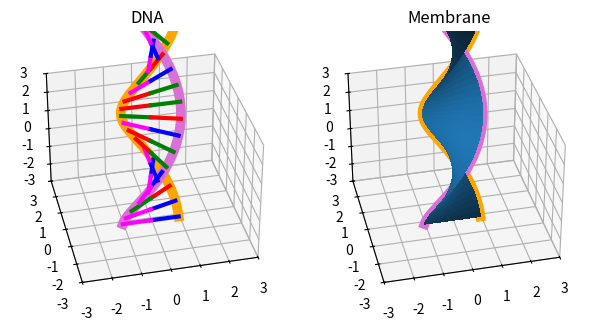

This chart was generated by the following Python code:
import numpy as np
import matplotlib.pyplot as plt
import random as rd
%matplotlib ipympl

res = 1000
structure_thickness=7.0
t = np.linspace(0, 2 * np.pi, res)
s = np.linspace(0, 1, res)
t, s = np.meshgrid(t, s)
X = s * np.cos(t) + (1-s) * np.cos(t + np.pi)
Y = s * np.sin(t) + (1-s) * np.sin(t + np.pi)
Z = 2 * t - np.pi
fig = plt.figure(dpi=300)
fig.subplots_adjust(left=0.1, bottom=0.1, right=1, top=1.0, wspace=0.1, hspace=0.1)
ax = fig.add_subplot(122, projection="3d")
ax.plot_surface(X, Y, Z, antialiased=False, alpha=1.0)
t = np.linspace(0, 2 * np.pi, res)
struct1 = [np.cos(t), np.sin(t), 2 * t - np.pi]
struct2 = [np.cos(t + np.pi), np.sin(t + np.pi), 2 * t - np.pi]
ax.plot(struct1[0], struct1[1], struct1[2], linewidth=structure_thickness, color="orange")
ax.plot(struct2[0], struct2[1], struct2[2], linewidth=structure_thickness, color="orchid")

plotsize=3
ax.set_xlim((-plotsize, plotsize))
ax.set_ylim((-plotsize, plotsize))
ax.set_zlim((-plotsize, plotsize))
ax.view_init(azim=-103, elev=34)
ax.set_title("Membrane")
#ax.set_xticks([])
#ax.set_yticks([])
#ax.set_zticks([])

ax2 = fig.add_subplot(121, projection="3d")
# DNA Structure Overlay
t = np.linspace(0, 2 * np.pi, res)
structure_thickness=7.0
bar_thickness=3.0
num_of_pairs=20
struct1 = [np.cos(t), np.sin(t), 2 * t - np.pi]
struct2 = [np.cos(t + np.pi), np.sin(t + np.pi), 2 * t - np.pi]
ax2.plot(struct1[0], struct1[1], struct1[2], linewidth=structure_thickness, color="orange")
ax2.plot(struct2[0], struct2[1], struct2[2], linewidth=structure_thickness, color="orchid")
for i in range(num_of_pairs):
    # AT, GC
    color1, color2 = rd.choice([("red","green"), ("magenta","blue"), ("green","red"), ("blue","magenta")])
    t = 2 * np.pi / num_of_pairs * i
    ax2.plot((np.cos(t), 0.5 * np.cos(t) + 0.5 * np.cos(t + np.pi)),
            (np.sin(t), 0.5 * np.sin(t) + 0.5 * np.sin(t + np.pi)),
            (2 * t - np.pi, 2 * t - np.pi), color=color1, linewidth=bar_thickness)
    ax2.plot((0.5 * np.cos(t) + 0.5 * np.cos(t + np.pi), np.cos(t + np.pi)),
            (0.5 * np.sin(t) + 0.5 * np.sin(t + np.pi), np.sin(t + np.pi)),
            (2 * t - np.pi, 2 * t - np.pi), color=color2, linewidth=bar_thickness)
ax2.set_xlim((-plotsize, plotsize))
ax2.set_ylim((-plotsize, plotsize))
ax2.set_zlim((-plotsize, plotsize))
ax2.view_init(azim=-103, elev=34)
ax2.set_title("DNA")

fig.savefig("dnaMembrane.png", transparent=True)


